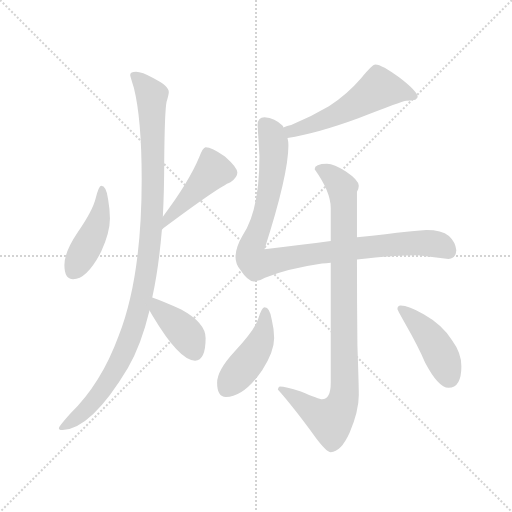
t = 0.00 s
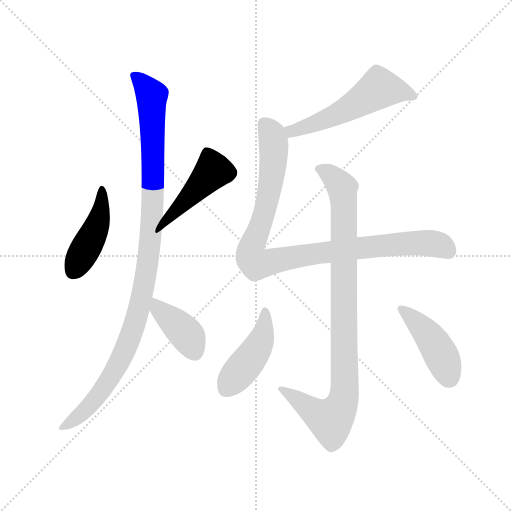
t = 1.50 s
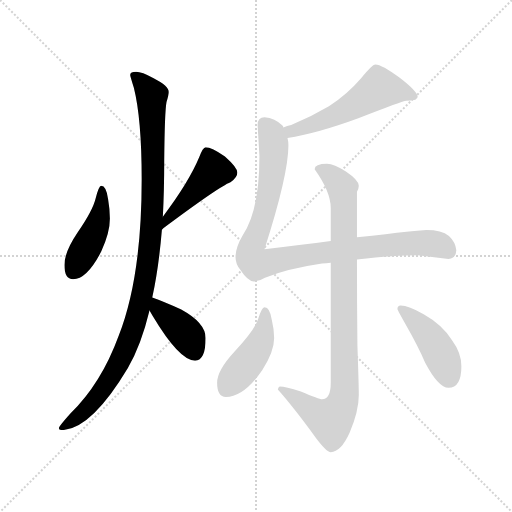
t = 3.01 s
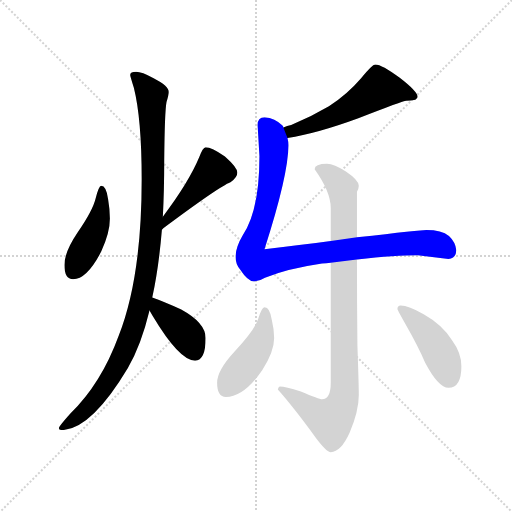
t = 4.51 s
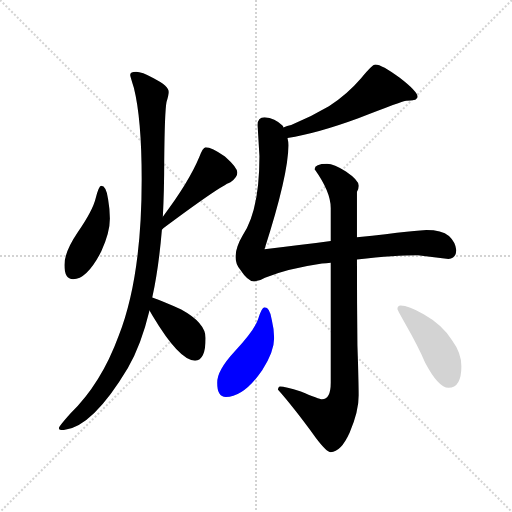
t = 6.01 s
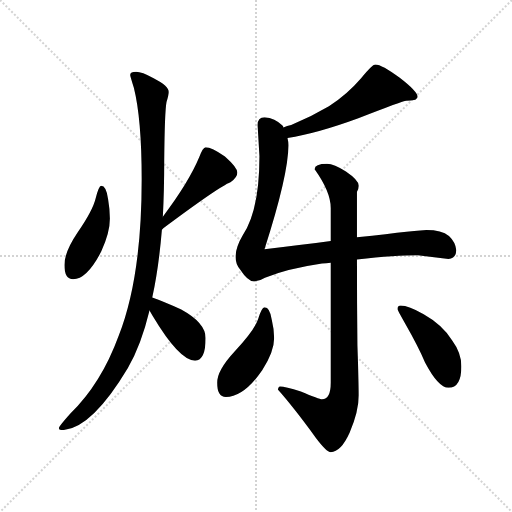
t = 7.51 s

The animated SVG that drew these frames (rendered in a browser with its animation timeline set to each time). Animation: 9 CSS @keyframes rules; one cycle of 7.51 s.

<svg version="1.1" viewBox="0 0 1024 1024" xmlns="http://www.w3.org/2000/svg">
  <g stroke="lightgray" stroke-dasharray="1,1" stroke-width="1" transform="scale(4, 4)">
    <line x1="0" y1="0" x2="256" y2="256"></line>
    <line x1="256" y1="0" x2="0" y2="256"></line>
    <line x1="128" y1="0" x2="128" y2="256"></line>
    <line x1="0" y1="128" x2="256" y2="128"></line>
  </g>
  <g transform="scale(0.92, -0.92) translate(60, -850)">
    <style type="text/css">
      
        @keyframes keyframes0 {
          from {
            stroke: blue;
            stroke-dashoffset: 450;
            stroke-width: 128;
          }
          59% {
            animation-timing-function: step-end;
            stroke: blue;
            stroke-dashoffset: 0;
            stroke-width: 128;
          }
          to {
            stroke: black;
            stroke-width: 1024;
          }
        }
        #make-me-a-hanzi-animation-0 {
          animation: keyframes0 0.6162109375s both;
          animation-delay: 0s;
          animation-timing-function: linear;
        }
      
        @keyframes keyframes1 {
          from {
            stroke: blue;
            stroke-dashoffset: 456;
            stroke-width: 128;
          }
          60% {
            animation-timing-function: step-end;
            stroke: blue;
            stroke-dashoffset: 0;
            stroke-width: 128;
          }
          to {
            stroke: black;
            stroke-width: 1024;
          }
        }
        #make-me-a-hanzi-animation-1 {
          animation: keyframes1 0.62109375s both;
          animation-delay: 0.6162109375s;
          animation-timing-function: linear;
        }
      
        @keyframes keyframes2 {
          from {
            stroke: blue;
            stroke-dashoffset: 1096;
            stroke-width: 128;
          }
          78% {
            animation-timing-function: step-end;
            stroke: blue;
            stroke-dashoffset: 0;
            stroke-width: 128;
          }
          to {
            stroke: black;
            stroke-width: 1024;
          }
        }
        #make-me-a-hanzi-animation-2 {
          animation: keyframes2 1.1419270833333333s both;
          animation-delay: 1.2373046875s;
          animation-timing-function: linear;
        }
      
        @keyframes keyframes3 {
          from {
            stroke: blue;
            stroke-dashoffset: 401;
            stroke-width: 128;
          }
          57% {
            animation-timing-function: step-end;
            stroke: blue;
            stroke-dashoffset: 0;
            stroke-width: 128;
          }
          to {
            stroke: black;
            stroke-width: 1024;
          }
        }
        #make-me-a-hanzi-animation-3 {
          animation: keyframes3 0.5763346354166666s both;
          animation-delay: 2.379231770833333s;
          animation-timing-function: linear;
        }
      
        @keyframes keyframes4 {
          from {
            stroke: blue;
            stroke-dashoffset: 558;
            stroke-width: 128;
          }
          64% {
            animation-timing-function: step-end;
            stroke: blue;
            stroke-dashoffset: 0;
            stroke-width: 128;
          }
          to {
            stroke: black;
            stroke-width: 1024;
          }
        }
        #make-me-a-hanzi-animation-4 {
          animation: keyframes4 0.7041015625s both;
          animation-delay: 2.9555664062499996s;
          animation-timing-function: linear;
        }
      
        @keyframes keyframes5 {
          from {
            stroke: blue;
            stroke-dashoffset: 1002;
            stroke-width: 128;
          }
          77% {
            animation-timing-function: step-end;
            stroke: blue;
            stroke-dashoffset: 0;
            stroke-width: 128;
          }
          to {
            stroke: black;
            stroke-width: 1024;
          }
        }
        #make-me-a-hanzi-animation-5 {
          animation: keyframes5 1.0654296875s both;
          animation-delay: 3.6596679687499996s;
          animation-timing-function: linear;
        }
      
        @keyframes keyframes6 {
          from {
            stroke: blue;
            stroke-dashoffset: 957;
            stroke-width: 128;
          }
          76% {
            animation-timing-function: step-end;
            stroke: blue;
            stroke-dashoffset: 0;
            stroke-width: 128;
          }
          to {
            stroke: black;
            stroke-width: 1024;
          }
        }
        #make-me-a-hanzi-animation-6 {
          animation: keyframes6 1.02880859375s both;
          animation-delay: 4.72509765625s;
          animation-timing-function: linear;
        }
      
        @keyframes keyframes7 {
          from {
            stroke: blue;
            stroke-dashoffset: 453;
            stroke-width: 128;
          }
          60% {
            animation-timing-function: step-end;
            stroke: blue;
            stroke-dashoffset: 0;
            stroke-width: 128;
          }
          to {
            stroke: black;
            stroke-width: 1024;
          }
        }
        #make-me-a-hanzi-animation-7 {
          animation: keyframes7 0.61865234375s both;
          animation-delay: 5.75390625s;
          animation-timing-function: linear;
        }
      
        @keyframes keyframes8 {
          from {
            stroke: blue;
            stroke-dashoffset: 442;
            stroke-width: 128;
          }
          59% {
            animation-timing-function: step-end;
            stroke: blue;
            stroke-dashoffset: 0;
            stroke-width: 128;
          }
          to {
            stroke: black;
            stroke-width: 1024;
          }
        }
        #make-me-a-hanzi-animation-8 {
          animation: keyframes8 0.6097005208333334s both;
          animation-delay: 6.37255859375s;
          animation-timing-function: linear;
        }
      
    </style>
    
      <path d="M 160 446 Q 155 446 148 419 Q 142 393 109 345 Q 80 302 80 274 Q 80 243 99 243 Q 129 243 160 303 Q 179 345 179 375 Q 179 394 175 417 Q 171 446 160 446 Z" fill="lightgray"></path>
    
      <path d="M 292 351 Q 293 351 295 354 Q 417 445 441 454 Q 456 464 456 475 Q 456 486 429 510 Q 400 530 387 530 Q 381 530 373 508 Q 350 453 294 379 C 276 355 269 331 292 351 Z" fill="lightgray"></path>
    
      <path d="M 236 694 Q 223 694 223 687 Q 223 685 231 659 Q 248 591 248 460 Q 248 247 198 120 Q 160 16 93 -49 Q 68 -77 68 -81 Q 68 -85 76 -85 Q 139 -82 218 50 Q 247 100 265 175 L 271 203 Q 285 267 292 351 L 294 379 Q 297 435 297 501 Q 298 607 302 628 Q 307 645 307 650 Q 307 663 274 680 Q 248 694 236 694 Z" fill="lightgray"></path>
    
      <path d="M 265 175 Q 268 170 272 163 Q 330 66 364 66 Q 387 66 387 115 Q 387 148 334 177 Q 294 195 271 203 C 243 213 250 201 265 175 Z" fill="lightgray"></path>
    
      <path d="M 565 550 Q 629 560 719 593 Q 817 631 823 631 Q 833 631 843 633 Q 848 638 848 639 Q 848 651 809 681 Q 770 710 756 710 Q 749 710 725 680 Q 695 645 655 619 Q 616 596 573 578 Q 564 576 556 573 C 527 564 535 545 565 550 Z" fill="lightgray"></path>
    
      <path d="M 659 326 Q 597 318 515 308 Q 567 470 567 534 Q 567 542 565 550 L 556 573 Q 556 575 554 577 Q 538 593 515 595 Q 500 595 500 578 L 504 511 Q 504 393 468 339 Q 452 312 452 291 Q 452 277 462 264 Q 479 238 492 238 Q 504 238 516 246 Q 565 266 640 277 Q 649 278 659 279 L 716 286 Q 801 295 848 295 L 915 287 Q 931 288 932 306 Q 930 324 916 337 Q 900 350 867 350 Q 856 350 716 334 L 659 326 Z" fill="lightgray"></path>
    
      <path d="M 651 494 Q 624 494 624 482 Q 659 433 659 398 L 659 326 L 659 279 L 659 18 Q 659 -18 640 -18 Q 634 -18 594 -1 Q 560 10 548 10 Q 545 9 544 3 Q 577 -34 626 -101 Q 650 -133 659 -133 Q 681 -133 700 -91 Q 720 -43 720 -9 Q 720 13 717 99 Q 716 192 716 286 L 716 334 L 716 433 Q 720 440 720 446 Q 720 458 692 477 Q 666 494 651 494 Z" fill="lightgray"></path>
    
      <path d="M 515 182 Q 509 182 501 156 Q 493 132 450 86 Q 412 45 412 18 Q 412 -13 431 -13 Q 470 -13 510 45 Q 536 85 536 115 Q 536 134 531 154 Q 527 182 515 182 Z" fill="lightgray"></path>
    
      <path d="M 811 186 Q 804 186 804 178 Q 804 176 821 146 Q 849 97 864 62 Q 893 7 915 7 Q 943 7 943 54 Q 943 83 923 110 Q 902 144 861 167 Q 828 186 811 186 Z" fill="lightgray"></path>
    
    
      <clipPath id="make-me-a-hanzi-clip-0">
        <path d="M 160 446 Q 155 446 148 419 Q 142 393 109 345 Q 80 302 80 274 Q 80 243 99 243 Q 129 243 160 303 Q 179 345 179 375 Q 179 394 175 417 Q 171 446 160 446 Z"></path>
      </clipPath>
      <path clip-path="url(#make-me-a-hanzi-clip-0)" d="M 161 440 L 162 407 L 151 360 L 99 260" fill="none" id="make-me-a-hanzi-animation-0" stroke-dasharray="322 644" stroke-linecap="round"></path>
    
      <clipPath id="make-me-a-hanzi-clip-1">
        <path d="M 292 351 Q 293 351 295 354 Q 417 445 441 454 Q 456 464 456 475 Q 456 486 429 510 Q 400 530 387 530 Q 381 530 373 508 Q 350 453 294 379 C 276 355 269 331 292 351 Z"></path>
      </clipPath>
      <path clip-path="url(#make-me-a-hanzi-clip-1)" d="M 390 520 L 404 479 L 308 380 L 305 361" fill="none" id="make-me-a-hanzi-animation-1" stroke-dasharray="328 656" stroke-linecap="round"></path>
    
      <clipPath id="make-me-a-hanzi-clip-2">
        <path d="M 236 694 Q 223 694 223 687 Q 223 685 231 659 Q 248 591 248 460 Q 248 247 198 120 Q 160 16 93 -49 Q 68 -77 68 -81 Q 68 -85 76 -85 Q 139 -82 218 50 Q 247 100 265 175 L 271 203 Q 285 267 292 351 L 294 379 Q 297 435 297 501 Q 298 607 302 628 Q 307 645 307 650 Q 307 663 274 680 Q 248 694 236 694 Z"></path>
      </clipPath>
      <path clip-path="url(#make-me-a-hanzi-clip-2)" d="M 232 685 L 270 642 L 274 514 L 267 329 L 247 201 L 227 128 L 183 33 L 141 -26 L 104 -61 L 73 -80" fill="none" id="make-me-a-hanzi-animation-2" stroke-dasharray="968 1936" stroke-linecap="round"></path>
    
      <clipPath id="make-me-a-hanzi-clip-3">
        <path d="M 265 175 Q 268 170 272 163 Q 330 66 364 66 Q 387 66 387 115 Q 387 148 334 177 Q 294 195 271 203 C 243 213 250 201 265 175 Z"></path>
      </clipPath>
      <path clip-path="url(#make-me-a-hanzi-clip-3)" d="M 274 195 L 284 178 L 347 120 L 364 84" fill="none" id="make-me-a-hanzi-animation-3" stroke-dasharray="273 546" stroke-linecap="round"></path>
    
      <clipPath id="make-me-a-hanzi-clip-4">
        <path d="M 565 550 Q 629 560 719 593 Q 817 631 823 631 Q 833 631 843 633 Q 848 638 848 639 Q 848 651 809 681 Q 770 710 756 710 Q 749 710 725 680 Q 695 645 655 619 Q 616 596 573 578 Q 564 576 556 573 C 527 564 535 545 565 550 Z"></path>
      </clipPath>
      <path clip-path="url(#make-me-a-hanzi-clip-4)" d="M 840 640 L 797 654 L 762 655 L 653 592 L 582 566 L 562 569" fill="none" id="make-me-a-hanzi-animation-4" stroke-dasharray="430 860" stroke-linecap="round"></path>
    
      <clipPath id="make-me-a-hanzi-clip-5">
        <path d="M 659 326 Q 597 318 515 308 Q 567 470 567 534 Q 567 542 565 550 L 556 573 Q 556 575 554 577 Q 538 593 515 595 Q 500 595 500 578 L 504 511 Q 504 393 468 339 Q 452 312 452 291 Q 452 277 462 264 Q 479 238 492 238 Q 504 238 516 246 Q 565 266 640 277 Q 649 278 659 279 L 716 286 Q 801 295 848 295 L 915 287 Q 931 288 932 306 Q 930 324 916 337 Q 900 350 867 350 Q 856 350 716 334 L 659 326 Z"></path>
      </clipPath>
      <path clip-path="url(#make-me-a-hanzi-clip-5)" d="M 514 581 L 530 560 L 534 491 L 509 366 L 485 309 L 485 293 L 495 278 L 780 318 L 884 320 L 915 304" fill="none" id="make-me-a-hanzi-animation-5" stroke-dasharray="874 1748" stroke-linecap="round"></path>
    
      <clipPath id="make-me-a-hanzi-clip-6">
        <path d="M 651 494 Q 624 494 624 482 Q 659 433 659 398 L 659 326 L 659 279 L 659 18 Q 659 -18 640 -18 Q 634 -18 594 -1 Q 560 10 548 10 Q 545 9 544 3 Q 577 -34 626 -101 Q 650 -133 659 -133 Q 681 -133 700 -91 Q 720 -43 720 -9 Q 720 13 717 99 Q 716 192 716 286 L 716 334 L 716 433 Q 720 440 720 446 Q 720 458 692 477 Q 666 494 651 494 Z"></path>
      </clipPath>
      <path clip-path="url(#make-me-a-hanzi-clip-6)" d="M 637 479 L 653 474 L 681 447 L 686 423 L 688 -13 L 682 -33 L 659 -63 L 631 -51 L 552 3" fill="none" id="make-me-a-hanzi-animation-6" stroke-dasharray="829 1658" stroke-linecap="round"></path>
    
      <clipPath id="make-me-a-hanzi-clip-7">
        <path d="M 515 182 Q 509 182 501 156 Q 493 132 450 86 Q 412 45 412 18 Q 412 -13 431 -13 Q 470 -13 510 45 Q 536 85 536 115 Q 536 134 531 154 Q 527 182 515 182 Z"></path>
      </clipPath>
      <path clip-path="url(#make-me-a-hanzi-clip-7)" d="M 516 175 L 516 144 L 500 93 L 431 4" fill="none" id="make-me-a-hanzi-animation-7" stroke-dasharray="325 650" stroke-linecap="round"></path>
    
      <clipPath id="make-me-a-hanzi-clip-8">
        <path d="M 811 186 Q 804 186 804 178 Q 804 176 821 146 Q 849 97 864 62 Q 893 7 915 7 Q 943 7 943 54 Q 943 83 923 110 Q 902 144 861 167 Q 828 186 811 186 Z"></path>
      </clipPath>
      <path clip-path="url(#make-me-a-hanzi-clip-8)" d="M 811 179 L 878 113 L 901 74 L 916 30" fill="none" id="make-me-a-hanzi-animation-8" stroke-dasharray="314 628" stroke-linecap="round"></path>
    
  </g>
</svg>
